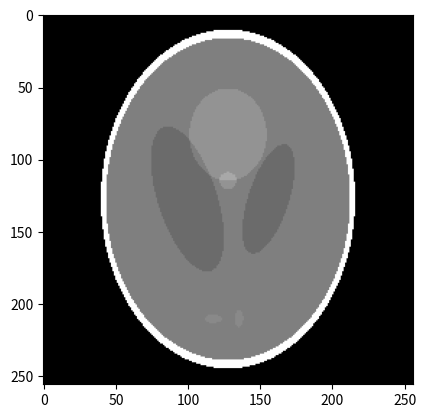

The matplotlib source for this figure:
import numpy as np
import matplotlib.pyplot as plt

image_size = 256
s_values = np.linspace(-1, 1, image_size)
t_values = np.linspace(-1, 1, image_size)


ellipsoid_params = [
    (0.000, 0.000, 0.000, 0.6900, 0.9200, 0.9000, 0.0, 2.0), # I
    (0.000, 0.000, 0.000, 0.6624, 0.8740, 0.8800, 0.0, -0.98), # II
    (-0.220, 0.000, -0.250, 0.4100, 0.1600, 0.2100, 108.0, -0.02), # III
    (0.220, 0.000, -0.250, 0.3100, 0.1100, 0.2200, 72.0, -0.02), # IV
    (0.000, 0.350, -0.250, 0.2100, 0.2500, 0.5000, 0.0, 0.02), # V 
    (0.000, 0.100, -0.250, 0.0460, 0.0460, 0.0460, 0.0, 0.02), # VI
    (-0.080, -0.650, -0.250, 0.0460, 0.0230, 0.0200, 0.0, 0.01), #VII
    (0.060, -0.650, -0.250, 0.0230, 0.0460, 0.0200, 90.0, 0.01), # VIII
    (0.060, -0.105, 0.625, 0.0400, 0.0560, 0.1000, 90.0, 0.02), # IX
    (0.000, 0.100, 0.625, 0.0560, 0.0400, 0.1000, 0.0, -0.02) # X
]

def calculate_projection_xy(x0, y0, z0, a, b, c, omega, mu, x, y, index):
    omega_radians = np.radians(omega)
    
    # Obrót punktu (x, y) wzgledem srodka ukladu wspolrzednych
    x_rot = y
    y_rot = -x
    
    # Obrót punktu (x_rot, y_rot) do układu współrzędnych elipsy
    if index in [3, 4]:
        omega_radians = -omega_radians
    if index in [8, 9]:
        omega += 90
    if index in [8, 9, 10]:
        omega_radians -= np.pi / 2
        
    x_dim = (x_rot - x0) * np.cos(omega_radians) - (y_rot - y0) * np.sin(omega_radians) + x0
    y_dim = (x_rot - x0) * np.sin(omega_radians) + (y_rot - y0) * np.cos(omega_radians) + y0
    
    # Sprawdzenie, czy punkt znajduje się wewnątrz elipsy
    value = ((x_dim - x0)**2 / a**2) + ((y_dim - y0)**2 / b**2)
    
    # Zwrócenie wartości mu jeśli punkt znajduje się wewnątrz elipsy
    return mu if value <= 1 else 0

def calculate_projection(plane, ellipsoid_params, s_values, t_values):
    projection_grid = np.zeros((image_size, image_size))
    for i, s in enumerate(s_values):
        for j, t in enumerate(t_values):
            for index, (x0, y0, z0, a, b, c, omega, mu) in enumerate(ellipsoid_params, start=1):
                if plane == 'xy' and index not in [9, 10]:  # Pomijamy elipsy 9 i 10 dla projekcji XY
                    mu_value = calculate_projection_xy(x0, y0, z0, a, b, c, omega, mu, s, t, index)
                    projection_grid[i, j] += mu_value
    return projection_grid


def apply_windowing(image, level, width):
    lower_bound = level - width / 2
    upper_bound = level + width / 2
    windowed_image = np.clip(image, lower_bound, upper_bound)
    normalized_image = ((windowed_image - lower_bound) / (upper_bound - lower_bound) * 255).astype(np.uint8)
    return normalized_image

level = 1.02  # center window
width = 0.25  # width window

projections = [calculate_projection(plane, ellipsoid_params, s_values, t_values) for plane in ['xy', 'yz', 'xz']]

adjusted_projection_xy = apply_windowing(projections[0], level, width)

plt.imshow(adjusted_projection_xy, cmap='gray')
plt.show()